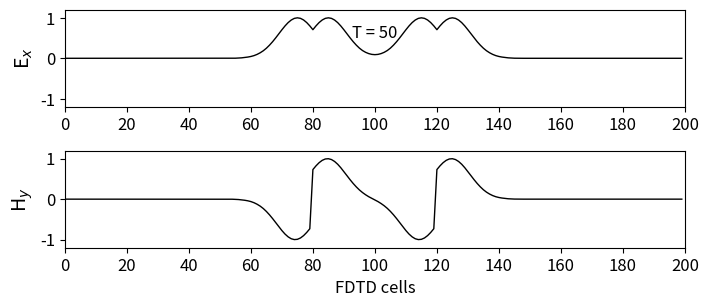

Recreate this plot in Python.
import numpy as np
import matplotlib.pyplot as plt
from math import exp

# # Physics parameters
# epsilon0 = 8.854e-12  # Permitividad eléctrica en el vacío
# mu0 = 4*np.pi*1e-7    # Permeabilidad magnética en el vacío
# c = 1/np.sqrt(epsilon0*mu0)  # Velocidad de la luz en el vacío
# spread = 12

# # Numerical parameters
# L       = 1.0   # Longitud del dominio
# N       = 20   # Número de nodos
# dx      = L/N  # Espaciado de la malla
# dt      = dx/(2*c)   # Paso de tiempo
# t_max   = 10*dx/c  # Tiempo máximo de la simulación
# t_0    = 40
# steps   = 100

# # Crear la malla
# x = np.linspace(0, L, N+1)

# initial conditions
ke = 200
Ex = np.zeros(ke)
Hy = np.zeros(ke)

#Pulse parameters
kc = int(ke/2)
t_0 = 40
spread = 12
steps = 50

for time_step in range (1, steps + 1):
        
    #Calculate Ex field
    for k in range (1, ke):
        Ex[k] = Ex[k] + 0.5*(Hy[k-1]-Hy[k])      
    # Put a Gaussian pulse in middle
    pulse       = exp(-0.5 * ((t_0 - time_step) / spread) ** 2)
    Ex[kc-20]   = pulse
    Ex[kc+20]   = pulse
        
    #Calculate Hy Field
    for k in range (ke-1):
        Hy[k] = Hy[k] + 0.5*(Ex[k] - Ex[k+1])


## Plot the output:
plt.rcParams['font.size'] = 12
plt.figure(figsize=(8, 3.5))

plt.subplot(211)
plt.plot(Ex, color='k', linewidth=1)
plt.ylabel('E$_x$', fontsize='14')
plt.xticks(np.arange(0, 201, step=20))
plt.xlim(0, 200)
plt.yticks(np.arange(-1, 1.2, step=1))
plt.ylim(-1.2, 1.2)
plt.text(100, 0.5, 'T = {}'.format(time_step),
horizontalalignment='center')
plt.subplot(212)
plt.plot(Hy, color='k', linewidth=1)
plt.ylabel('H$_y$', fontsize='14')
plt.xlabel('FDTD cells')
plt.xticks(np.arange(0, 201, step=20))
plt.xlim(0, 200)
plt.yticks(np.arange(-1, 1.2, step=1))
plt.ylim(-1.2, 1.2)
plt.subplots_adjust(bottom=0.2, hspace=0.45)

plt.show()